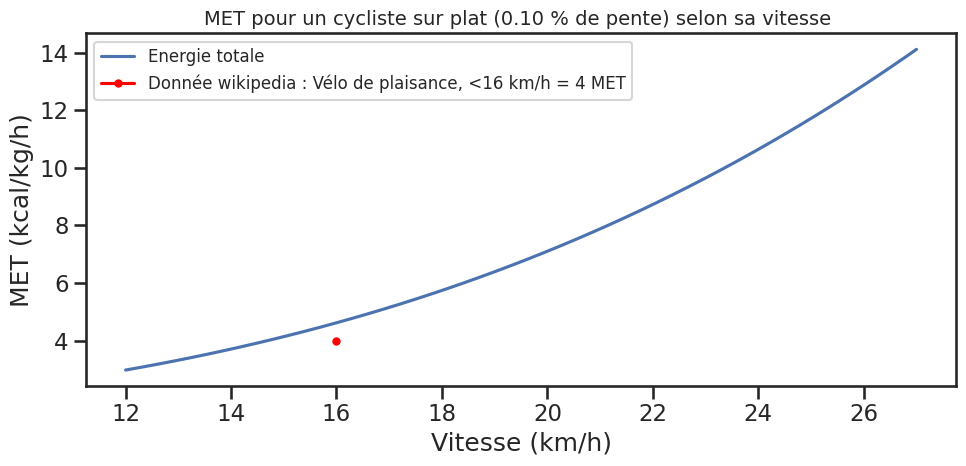

Reproduce this figure in Python. (Note: this script raises an exception after producing the figure.)
import numpy as np
import matplotlib.pyplot as plt
from matplotlib.offsetbox import (OffsetImage, AnnotationBbox)
import seaborn as sns

sns.set_theme(context='talk', style='ticks')

m_cycliste = 70 # kg
m = 85 # kg masse cycliste + velo
delta_h = 10 # m dénivelé
L = 10000 # m distance parcourue

C_rr = 0.005 # FR = Crr⋅m⋅g  https://fr.wikipedia.org/wiki/R%C3%A9sistance_au_roulement  https://www.velomobil.ch/ch/sites/default/files/images/pages/reifenpruefstand/diagramm_cr_v.jpg
R_t = 0.4 # F = R_T v^2 https://pubmed.ncbi.nlm.nih.gov/468661/ le papier donne 0.2 pour un velo de route. Je prend *2 pour un velo de ville
g = 9.81 # m/s^2
Nombre_d_arret = 4 ## On suppose que le cycliste s'arrete 4 fois et doit donc fournir 4 fois l'enegie cinetique

E_eff = 0.2 # Rendement energétique cycliste https://en.wikipedia.org/wiki/Bicycle_performance or https://pubmed.ncbi.nlm.nih.gov/468661/

def energie_totale(v, verbose = False):
    E_c = 0.5 * m * v**2 * Nombre_d_arret # Energie cinetique
    E_m = m * g * delta_h # Energie mécanique
    E_t = R_t * v**2 * L # Energie frottement air
    E_rr = C_rr * m * g * L # Energie frottement roulement
    E_tot = E_c + E_m + E_t + E_rr # Energie totale
    if verbose:
        print("Vitesse : ", v*3.6, "km/h")
        print("Energie cinétique : ", E_c/4184, "kcal")
        print("Energie mécanique : ", E_m/4184, "kcal")
        print("Energie frottement air : ", E_t/4184, "kcal")
        print("ENergie frottement roulement : ", E_rr/4184, "kcal")
        print(f"Energie totale  : {E_tot/4184:.2f} kcal ")
        print(f"Puissance instant : {E_tot*v/L:.2f} W")
        print()
    return E_tot

l_v = np.linspace(12, 27) / 3.6
l_MET = []
for v in l_v:
    E_tot = energie_totale(v, verbose=True) / 4184 # kcal
    E_nourriture = E_tot / E_eff # Perte lors de la conversion
    MET = 1 + E_nourriture / (m_cycliste * L/v) * (3600)   # kcal/kg/h (Metabolisme + energie dépensée)
    l_MET.append(MET)

def plot_all(y_scale = "linear"):
    fig, ax = plt.subplots(figsize=(10, 5))
    plt.plot(l_v*3.6, l_MET, label="Energie totale")
    plt.plot([16], [4], marker='o', markersize=5, color="red", label="Donnée wikipedia : Vélo de plaisance, <16 km/h = 4 MET")
    plt.xlabel("Vitesse (km/h)")
    plt.ylabel("MET (kcal/kg/h)")
    plt.yscale(y_scale)

    plt.title(f"MET pour un cycliste sur plat ({delta_h/L * 100:.2f} % de pente) selon sa vitesse ", fontsize=14)
    plt.legend(fontsize=12, loc="upper left")
    plt.tight_layout()
    plt.savefig("results/MET_%s.png"%y_scale, dpi=500)
    plt.show()

plot_all(y_scale = "linear")